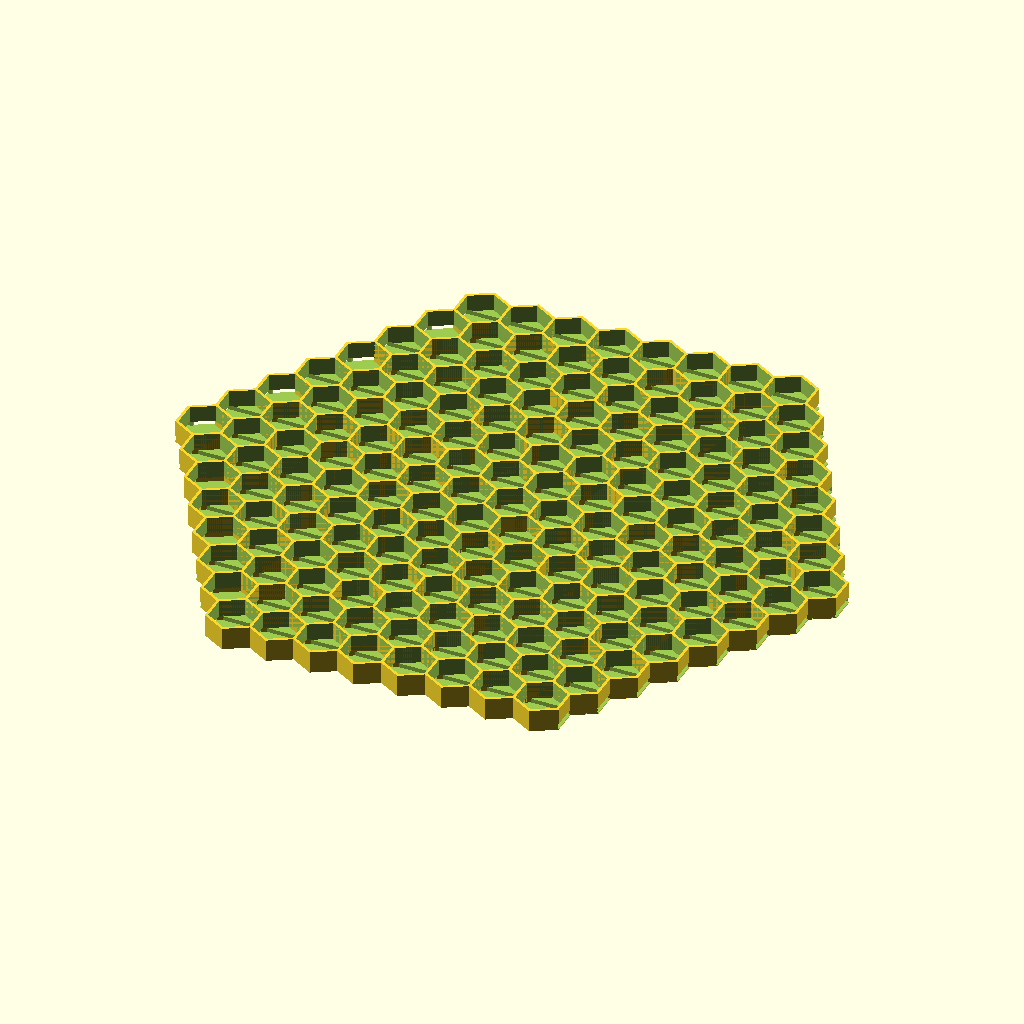
Cell 1: rendered with the file's own defaults.
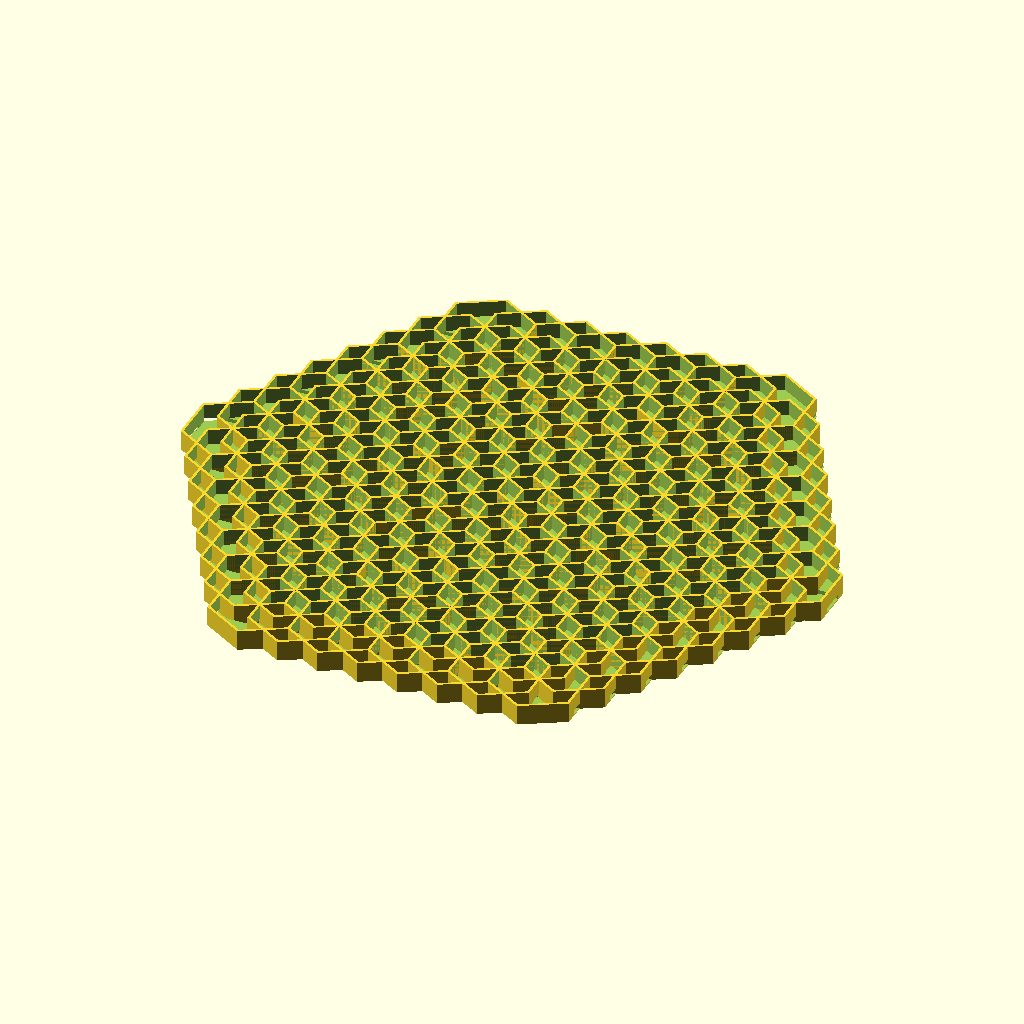
Cell 2: hex_radius = 19.248 (everything else at default).
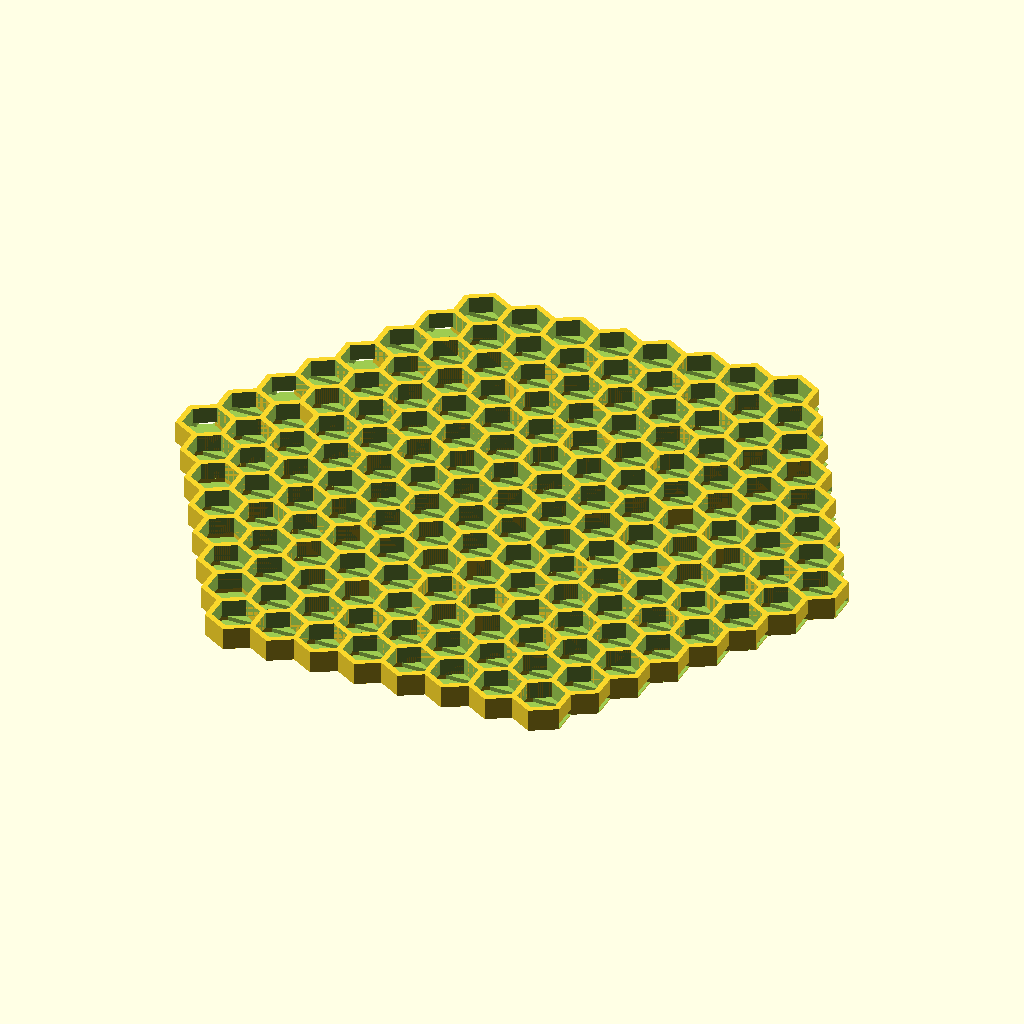
Cell 3: wall_thickness = 2.4 (everything else at default).
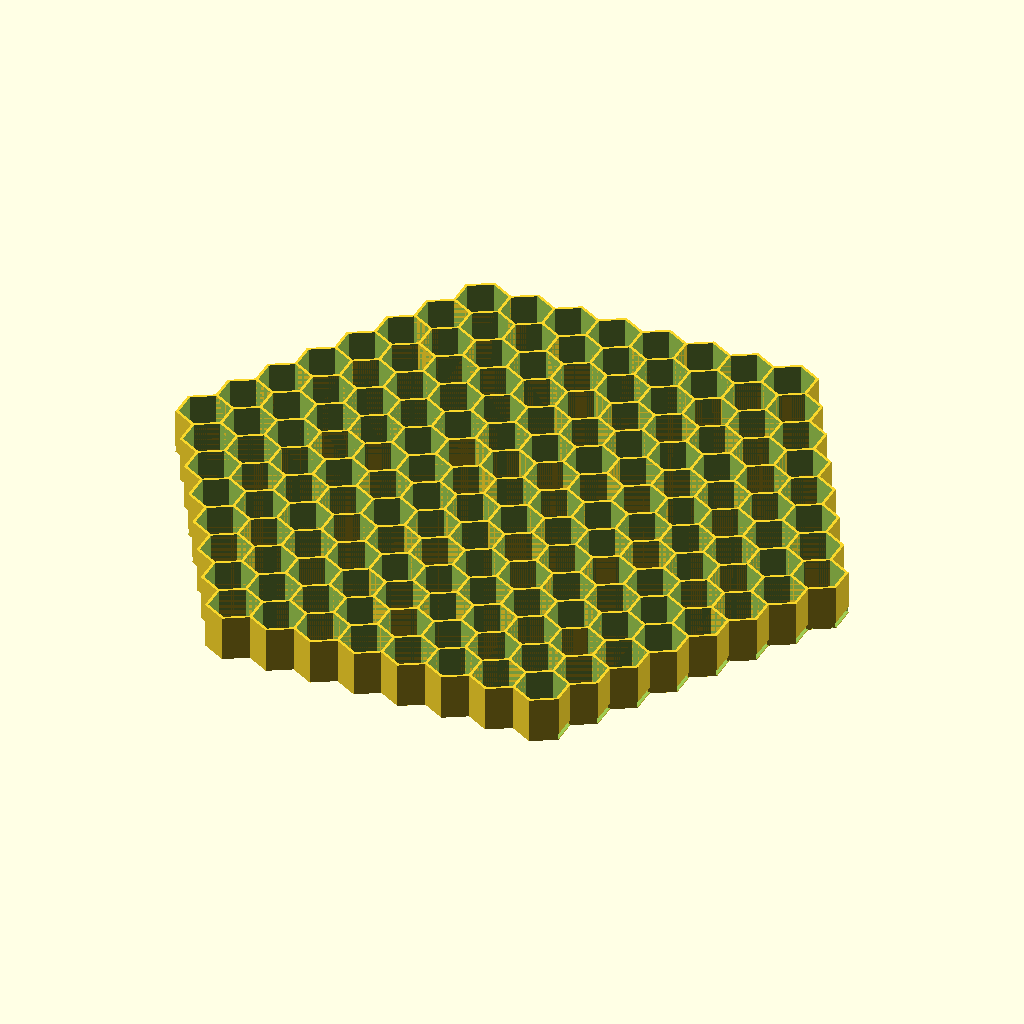
Cell 4: fixture_height = 17 (everything else at default).
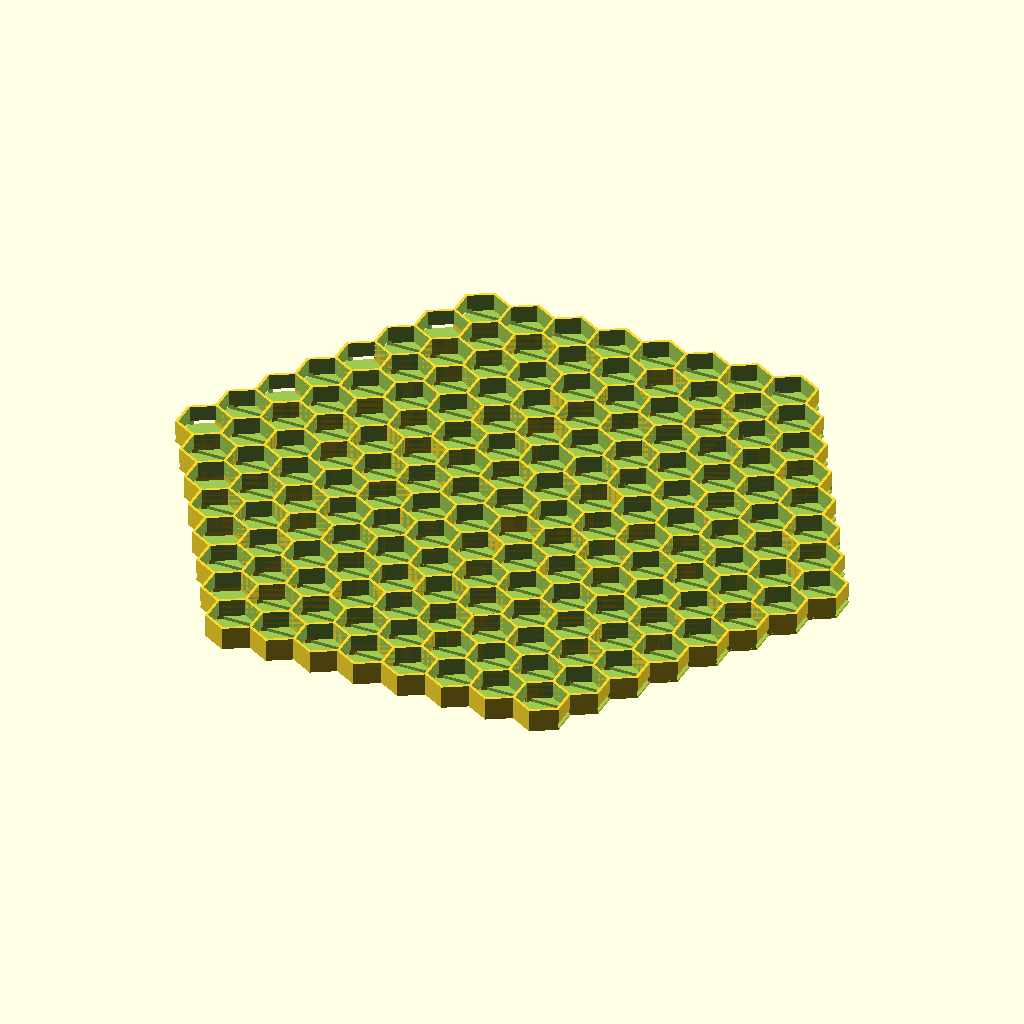
Cell 5 — base_floor set to 0.8, the other parameters unchanged.
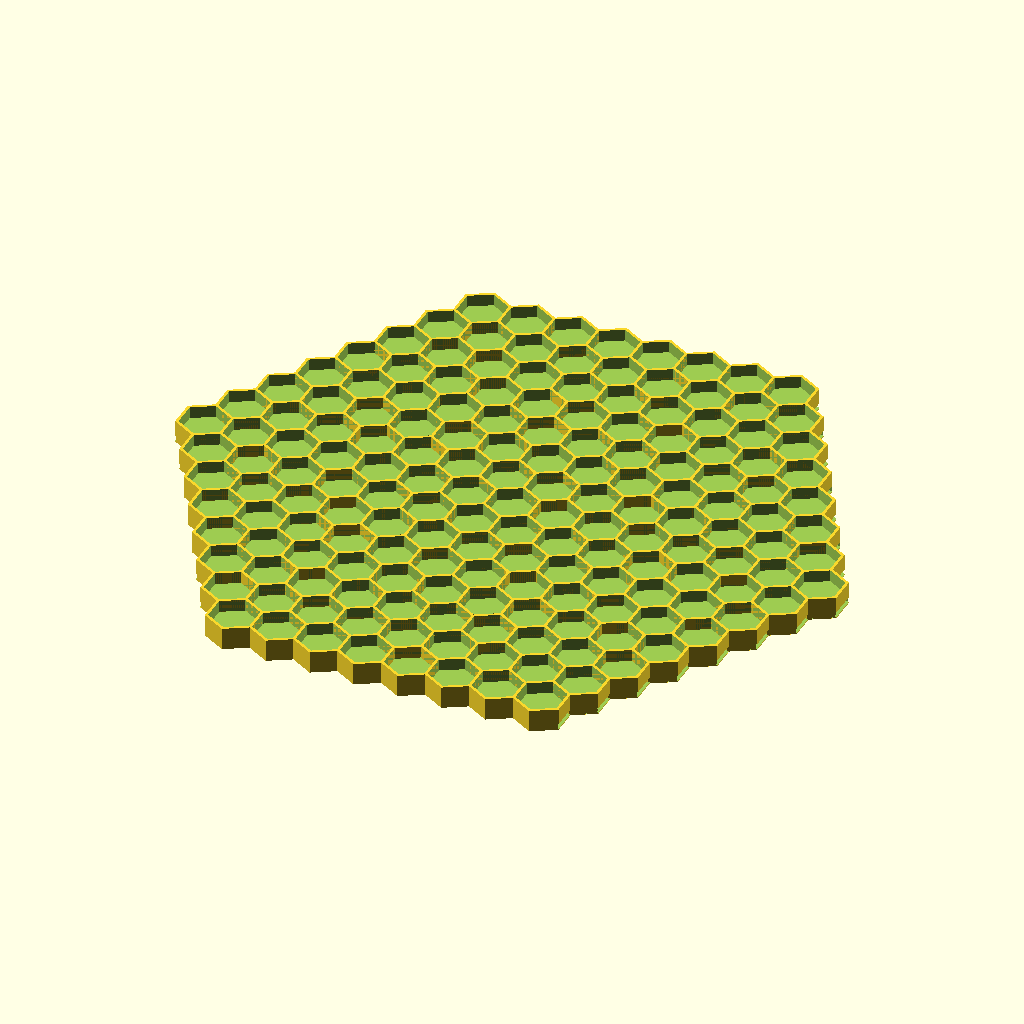
Cell 6: the same model with led_tray_height = 4.
The same orthographic view direction (rotation 55°, 0°, 25°; colour scheme Cornfield) for every cell, with the view re-fitted per cell, so scale and position can differ between cells.
Source of the model, 169_lef_tile.scad:
// ==========================================================================
// Fast-Rendering Uniform Wall HexLED Fixture - 169 LED Serpentine Grid
// Mathematical Half-Wall Offset -> Instant OpenSCAD CSG Rendering & Exact 1.2mm Walls!
// ==========================================================================

hex_radius = 9.624; // 16.67mm LED pitch
wall_thickness = 1.20; // Uniform wall thickness everywhere
fixture_height = 8.50;
base_floor = 0.40;
led_tray_height = 2.00;
strip_width = 10.50;
strip_depth = 1.60;

module hex_cell(is_right_end, is_left_end, is_even_row) {
  r_outer = hex_radius + wall_thickness/2;
  r_inner = hex_radius - wall_thickness/2;
  difference() {
    // Outer Hexagon Body
    rotate([0, 0, 30]) cylinder(r = r_outer, h = fixture_height, $fn = 6);
    // Inner Light Cavity
    translate([0, 0, led_tray_height]) rotate([0, 0, 30]) cylinder(r = r_inner, h = fixture_height + 1, $fn = 6);
    // Straight Strip Channel
    translate([-r_outer - 2, -strip_width/2, base_floor]) cube([(r_outer + 2)*2, strip_width, strip_depth + 0.4]);
    // Serpentine Turnaround Channel
    if ((is_right_end && is_even_row) || (is_left_end && !is_even_row)) {
      dir = is_right_end ? 1 : -1;
      translate([dir * (r_inner - 2), -strip_width/2, base_floor]) cube([strip_width + 4, strip_width * 1.8, strip_depth + 0.4]);
    }
  }
}

module full_169_fixture() {
  union() {
    translate([-58.345, 101.057, 0]) hex_cell(false, true, true);
    translate([-41.675, 101.057, 0]) hex_cell(false, false, true);
    translate([-25.005, 101.057, 0]) hex_cell(false, false, true);
    translate([-8.335, 101.057, 0]) hex_cell(false, false, true);
    translate([8.335, 101.057, 0]) hex_cell(false, false, true);
    translate([25.005, 101.057, 0]) hex_cell(false, false, true);
    translate([41.675, 101.057, 0]) hex_cell(false, false, true);
    translate([58.345, 101.057, 0]) hex_cell(true, false, true);
    translate([-66.680, 86.620, 0]) hex_cell(false, true, false);
    translate([-50.010, 86.620, 0]) hex_cell(false, false, false);
    translate([-33.340, 86.620, 0]) hex_cell(false, false, false);
    translate([-16.670, 86.620, 0]) hex_cell(false, false, false);
    translate([0.000, 86.620, 0]) hex_cell(false, false, false);
    translate([16.670, 86.620, 0]) hex_cell(false, false, false);
    translate([33.340, 86.620, 0]) hex_cell(false, false, false);
    translate([50.010, 86.620, 0]) hex_cell(false, false, false);
    translate([66.680, 86.620, 0]) hex_cell(true, false, false);
    translate([-75.015, 72.183, 0]) hex_cell(false, true, true);
    translate([-58.345, 72.183, 0]) hex_cell(false, false, true);
    translate([-41.675, 72.183, 0]) hex_cell(false, false, true);
    translate([-25.005, 72.183, 0]) hex_cell(false, false, true);
    translate([-8.335, 72.183, 0]) hex_cell(false, false, true);
    translate([8.335, 72.183, 0]) hex_cell(false, false, true);
    translate([25.005, 72.183, 0]) hex_cell(false, false, true);
    translate([41.675, 72.183, 0]) hex_cell(false, false, true);
    translate([58.345, 72.183, 0]) hex_cell(false, false, true);
    translate([75.015, 72.183, 0]) hex_cell(true, false, true);
    translate([-83.350, 57.747, 0]) hex_cell(false, true, false);
    translate([-66.680, 57.747, 0]) hex_cell(false, false, false);
    translate([-50.010, 57.747, 0]) hex_cell(false, false, false);
    translate([-33.340, 57.747, 0]) hex_cell(false, false, false);
    translate([-16.670, 57.747, 0]) hex_cell(false, false, false);
    translate([0.000, 57.747, 0]) hex_cell(false, false, false);
    translate([16.670, 57.747, 0]) hex_cell(false, false, false);
    translate([33.340, 57.747, 0]) hex_cell(false, false, false);
    translate([50.010, 57.747, 0]) hex_cell(false, false, false);
    translate([66.680, 57.747, 0]) hex_cell(false, false, false);
    translate([83.350, 57.747, 0]) hex_cell(true, false, false);
    translate([-91.685, 43.310, 0]) hex_cell(false, true, true);
    translate([-75.015, 43.310, 0]) hex_cell(false, false, true);
    translate([-58.345, 43.310, 0]) hex_cell(false, false, true);
    translate([-41.675, 43.310, 0]) hex_cell(false, false, true);
    translate([-25.005, 43.310, 0]) hex_cell(false, false, true);
    translate([-8.335, 43.310, 0]) hex_cell(false, false, true);
    translate([8.335, 43.310, 0]) hex_cell(false, false, true);
    translate([25.005, 43.310, 0]) hex_cell(false, false, true);
    translate([41.675, 43.310, 0]) hex_cell(false, false, true);
    translate([58.345, 43.310, 0]) hex_cell(false, false, true);
    translate([75.015, 43.310, 0]) hex_cell(false, false, true);
    translate([91.685, 43.310, 0]) hex_cell(true, false, true);
    translate([-100.020, 28.873, 0]) hex_cell(false, true, false);
    translate([-83.350, 28.873, 0]) hex_cell(false, false, false);
    translate([-66.680, 28.873, 0]) hex_cell(false, false, false);
    translate([-50.010, 28.873, 0]) hex_cell(false, false, false);
    translate([-33.340, 28.873, 0]) hex_cell(false, false, false);
    translate([-16.670, 28.873, 0]) hex_cell(false, false, false);
    translate([0.000, 28.873, 0]) hex_cell(false, false, false);
    translate([16.670, 28.873, 0]) hex_cell(false, false, false);
    translate([33.340, 28.873, 0]) hex_cell(false, false, false);
    translate([50.010, 28.873, 0]) hex_cell(false, false, false);
    translate([66.680, 28.873, 0]) hex_cell(false, false, false);
    translate([83.350, 28.873, 0]) hex_cell(false, false, false);
    translate([100.020, 28.873, 0]) hex_cell(true, false, false);
    translate([-108.355, 14.437, 0]) hex_cell(false, true, true);
    translate([-91.685, 14.437, 0]) hex_cell(false, false, true);
    translate([-75.015, 14.437, 0]) hex_cell(false, false, true);
    translate([-58.345, 14.437, 0]) hex_cell(false, false, true);
    translate([-41.675, 14.437, 0]) hex_cell(false, false, true);
    translate([-25.005, 14.437, 0]) hex_cell(false, false, true);
    translate([-8.335, 14.437, 0]) hex_cell(false, false, true);
    translate([8.335, 14.437, 0]) hex_cell(false, false, true);
    translate([25.005, 14.437, 0]) hex_cell(false, false, true);
    translate([41.675, 14.437, 0]) hex_cell(false, false, true);
    translate([58.345, 14.437, 0]) hex_cell(false, false, true);
    translate([75.015, 14.437, 0]) hex_cell(false, false, true);
    translate([91.685, 14.437, 0]) hex_cell(false, false, true);
    translate([108.355, 14.437, 0]) hex_cell(true, false, true);
    translate([-116.690, 0.000, 0]) hex_cell(false, true, false);
    translate([-100.020, 0.000, 0]) hex_cell(false, false, false);
    translate([-83.350, 0.000, 0]) hex_cell(false, false, false);
    translate([-66.680, 0.000, 0]) hex_cell(false, false, false);
    translate([-50.010, 0.000, 0]) hex_cell(false, false, false);
    translate([-33.340, 0.000, 0]) hex_cell(false, false, false);
    translate([-16.670, 0.000, 0]) hex_cell(false, false, false);
    translate([0.000, 0.000, 0]) hex_cell(false, false, false);
    translate([16.670, 0.000, 0]) hex_cell(false, false, false);
    translate([33.340, 0.000, 0]) hex_cell(false, false, false);
    translate([50.010, 0.000, 0]) hex_cell(false, false, false);
    translate([66.680, 0.000, 0]) hex_cell(false, false, false);
    translate([83.350, 0.000, 0]) hex_cell(false, false, false);
    translate([100.020, 0.000, 0]) hex_cell(false, false, false);
    translate([116.690, 0.000, 0]) hex_cell(true, false, false);
    translate([-108.355, -14.437, 0]) hex_cell(false, true, true);
    translate([-91.685, -14.437, 0]) hex_cell(false, false, true);
    translate([-75.015, -14.437, 0]) hex_cell(false, false, true);
    translate([-58.345, -14.437, 0]) hex_cell(false, false, true);
    translate([-41.675, -14.437, 0]) hex_cell(false, false, true);
    translate([-25.005, -14.437, 0]) hex_cell(false, false, true);
    translate([-8.335, -14.437, 0]) hex_cell(false, false, true);
    translate([8.335, -14.437, 0]) hex_cell(false, false, true);
    translate([25.005, -14.437, 0]) hex_cell(false, false, true);
    translate([41.675, -14.437, 0]) hex_cell(false, false, true);
    translate([58.345, -14.437, 0]) hex_cell(false, false, true);
    translate([75.015, -14.437, 0]) hex_cell(false, false, true);
    translate([91.685, -14.437, 0]) hex_cell(false, false, true);
    translate([108.355, -14.437, 0]) hex_cell(true, false, true);
    translate([-100.020, -28.873, 0]) hex_cell(false, true, false);
    translate([-83.350, -28.873, 0]) hex_cell(false, false, false);
    translate([-66.680, -28.873, 0]) hex_cell(false, false, false);
    translate([-50.010, -28.873, 0]) hex_cell(false, false, false);
    translate([-33.340, -28.873, 0]) hex_cell(false, false, false);
    translate([-16.670, -28.873, 0]) hex_cell(false, false, false);
    translate([0.000, -28.873, 0]) hex_cell(false, false, false);
    translate([16.670, -28.873, 0]) hex_cell(false, false, false);
    translate([33.340, -28.873, 0]) hex_cell(false, false, false);
    translate([50.010, -28.873, 0]) hex_cell(false, false, false);
    translate([66.680, -28.873, 0]) hex_cell(false, false, false);
    translate([83.350, -28.873, 0]) hex_cell(false, false, false);
    translate([100.020, -28.873, 0]) hex_cell(true, false, false);
    translate([-91.685, -43.310, 0]) hex_cell(false, true, true);
    translate([-75.015, -43.310, 0]) hex_cell(false, false, true);
    translate([-58.345, -43.310, 0]) hex_cell(false, false, true);
    translate([-41.675, -43.310, 0]) hex_cell(false, false, true);
    translate([-25.005, -43.310, 0]) hex_cell(false, false, true);
    translate([-8.335, -43.310, 0]) hex_cell(false, false, true);
    translate([8.335, -43.310, 0]) hex_cell(false, false, true);
    translate([25.005, -43.310, 0]) hex_cell(false, false, true);
    translate([41.675, -43.310, 0]) hex_cell(false, false, true);
    translate([58.345, -43.310, 0]) hex_cell(false, false, true);
    translate([75.015, -43.310, 0]) hex_cell(false, false, true);
    translate([91.685, -43.310, 0]) hex_cell(true, false, true);
    translate([-83.350, -57.747, 0]) hex_cell(false, true, false);
    translate([-66.680, -57.747, 0]) hex_cell(false, false, false);
    translate([-50.010, -57.747, 0]) hex_cell(false, false, false);
    translate([-33.340, -57.747, 0]) hex_cell(false, false, false);
    translate([-16.670, -57.747, 0]) hex_cell(false, false, false);
    translate([0.000, -57.747, 0]) hex_cell(false, false, false);
    translate([16.670, -57.747, 0]) hex_cell(false, false, false);
    translate([33.340, -57.747, 0]) hex_cell(false, false, false);
    translate([50.010, -57.747, 0]) hex_cell(false, false, false);
    translate([66.680, -57.747, 0]) hex_cell(false, false, false);
    translate([83.350, -57.747, 0]) hex_cell(true, false, false);
    translate([-75.015, -72.183, 0]) hex_cell(false, true, true);
    translate([-58.345, -72.183, 0]) hex_cell(false, false, true);
    translate([-41.675, -72.183, 0]) hex_cell(false, false, true);
    translate([-25.005, -72.183, 0]) hex_cell(false, false, true);
    translate([-8.335, -72.183, 0]) hex_cell(false, false, true);
    translate([8.335, -72.183, 0]) hex_cell(false, false, true);
    translate([25.005, -72.183, 0]) hex_cell(false, false, true);
    translate([41.675, -72.183, 0]) hex_cell(false, false, true);
    translate([58.345, -72.183, 0]) hex_cell(false, false, true);
    translate([75.015, -72.183, 0]) hex_cell(true, false, true);
    translate([-66.680, -86.620, 0]) hex_cell(false, true, false);
    translate([-50.010, -86.620, 0]) hex_cell(false, false, false);
    translate([-33.340, -86.620, 0]) hex_cell(false, false, false);
    translate([-16.670, -86.620, 0]) hex_cell(false, false, false);
    translate([0.000, -86.620, 0]) hex_cell(false, false, false);
    translate([16.670, -86.620, 0]) hex_cell(false, false, false);
    translate([33.340, -86.620, 0]) hex_cell(false, false, false);
    translate([50.010, -86.620, 0]) hex_cell(false, false, false);
    translate([66.680, -86.620, 0]) hex_cell(true, false, false);
    translate([-58.345, -101.057, 0]) hex_cell(false, true, true);
    translate([-41.675, -101.057, 0]) hex_cell(false, false, true);
    translate([-25.005, -101.057, 0]) hex_cell(false, false, true);
    translate([-8.335, -101.057, 0]) hex_cell(false, false, true);
    translate([8.335, -101.057, 0]) hex_cell(false, false, true);
    translate([25.005, -101.057, 0]) hex_cell(false, false, true);
    translate([41.675, -101.057, 0]) hex_cell(false, false, true);
    translate([58.345, -101.057, 0]) hex_cell(true, false, true);
  }
}

full_169_fixture();
Customizer parameters (derived from the source; name, type, default, range or options):
hex_radius: number, default 9.624
wall_thickness: number, default 1.2
fixture_height: number, default 8.5
base_floor: number, default 0.4
led_tray_height: number, default 2
strip_width: number, default 10.5
strip_depth: number, default 1.6
